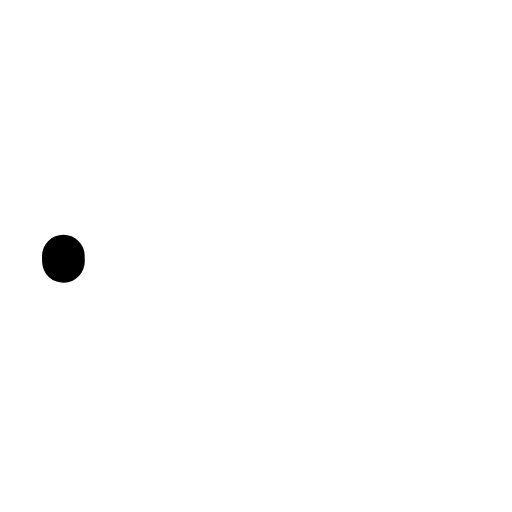
t = 0.00 s
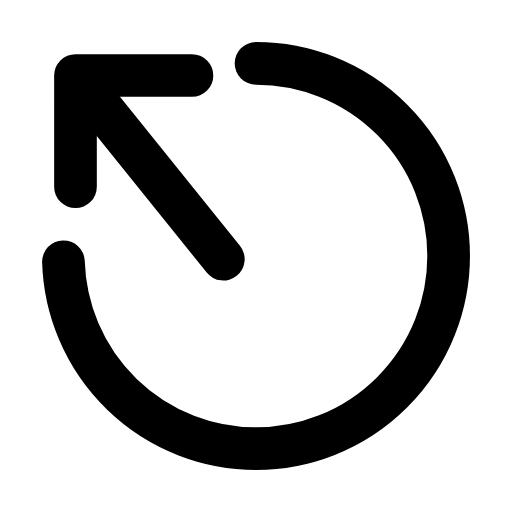
t = 0.28 s
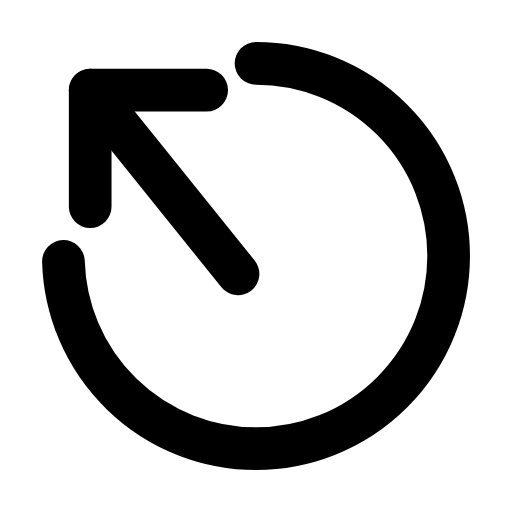
t = 0.56 s
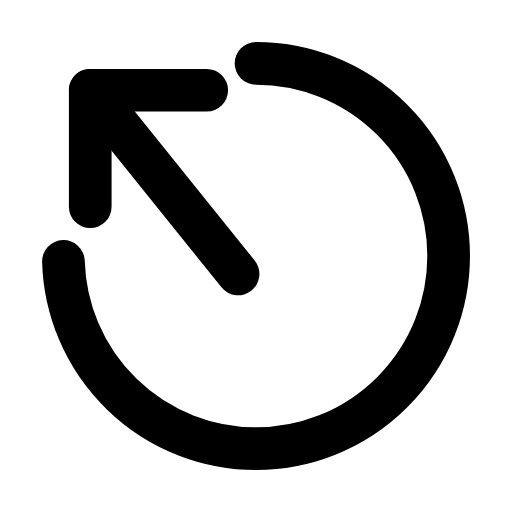
t = 0.83 s
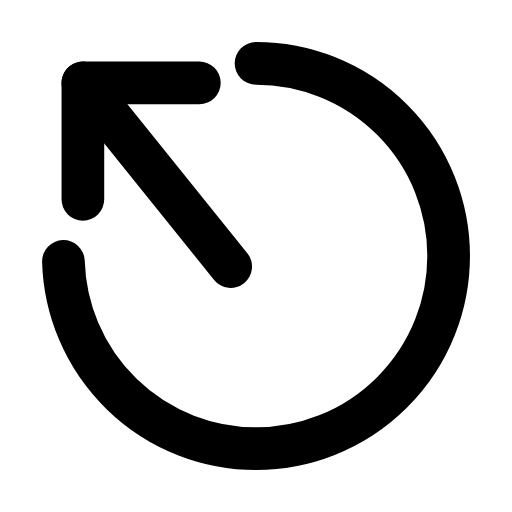
t = 1.13 s
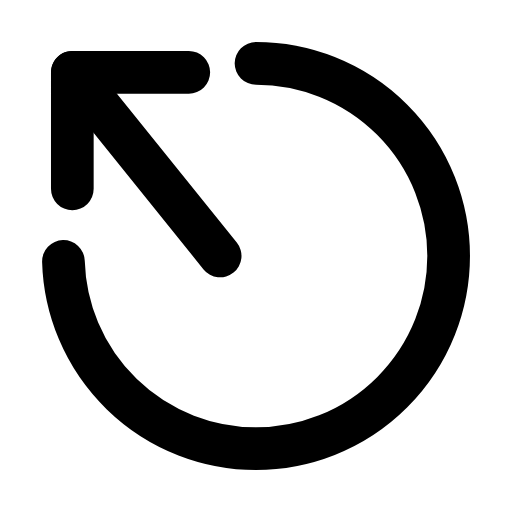
t = 1.24 s

The animated SVG that drew these frames (rendered in a browser with its animation timeline set to each time). Animation: 4 SMIL elements (animate=3,animateTransform=1); one cycle of 1.70 s, repeats indefinitely.

<svg xmlns="http://www.w3.org/2000/svg" width="24" height="24" viewBox="0 0 24 24" fill="none"><g transform="translate(-0.6 -0.6) scale(1.05)"><path stroke="currentColor" stroke-width="1.905" stroke-linecap="round" stroke-linejoin="round" fill="none" d="M12 3.4A8.6 8.6 0 1 1 3.4 12" pathLength="1" stroke-dasharray="1"><animate attributeName="stroke-dashoffset" values="1;1;0;0;0;0;1;1;1" keyTimes="0;0;0.189;0.45;0.6;0.774;0.9;0.9;1" dur="1.7s" repeatCount="indefinite" calcMode="spline" keySplines="0.16 1 0.3 1;0.16 1 0.3 1;0.16 1 0.3 1;0.16 1 0.3 1;0.16 1 0.3 1;0.16 1 0.3 1;0.16 1 0.3 1;0.16 1 0.3 1"/></path><g><animateTransform attributeName="transform" type="translate" values="0 0;0 0;-0.8 -0.8;0 0;0 0;0 0;0 0;-0.8 -0.8;0 0;0 0;0 0" keyTimes="0;0.135;0.2475;0.36;0.45;0.6;0.66;0.735;0.81;0.9;1" dur="1.7s" repeatCount="indefinite" calcMode="spline" keySplines="0.16 1 0.3 1;0.16 1 0.3 1;0.16 1 0.3 1;0.16 1 0.3 1;0.16 1 0.3 1;0.16 1 0.3 1;0.16 1 0.3 1;0.16 1 0.3 1;0.16 1 0.3 1;0.16 1 0.3 1"/><line stroke="currentColor" stroke-width="1.905" stroke-linecap="round" stroke-linejoin="round" fill="none" x1="11.2" x2="4.6" y1="12.8" y2="4.6" pathLength="1" stroke-dasharray="1"><animate attributeName="stroke-dashoffset" values="1;1;0;0;0;0;1;1;1" keyTimes="0;0.0315;0.2205;0.45;0.6;0.753;0.879;0.9;1" dur="1.7s" repeatCount="indefinite" calcMode="spline" keySplines="0.16 1 0.3 1;0.16 1 0.3 1;0.16 1 0.3 1;0.16 1 0.3 1;0.16 1 0.3 1;0.16 1 0.3 1;0.16 1 0.3 1;0.16 1 0.3 1"/></line><path stroke="currentColor" stroke-width="1.905" stroke-linecap="round" stroke-linejoin="round" fill="none" d="M9.8 4.6L4.6 4.6L4.6 9.8" pathLength="1" stroke-dasharray="1"><animate attributeName="stroke-dashoffset" values="1;1;0;0;0;0;1;1;1" keyTimes="0;0.063;0.252;0.45;0.6;0.732;0.858;0.9;1" dur="1.7s" repeatCount="indefinite" calcMode="spline" keySplines="0.16 1 0.3 1;0.16 1 0.3 1;0.16 1 0.3 1;0.16 1 0.3 1;0.16 1 0.3 1;0.16 1 0.3 1;0.16 1 0.3 1;0.16 1 0.3 1"/></path></g></g></svg>
